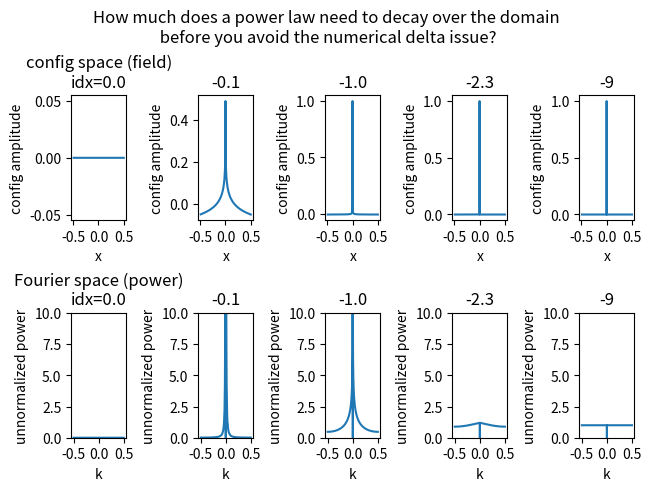
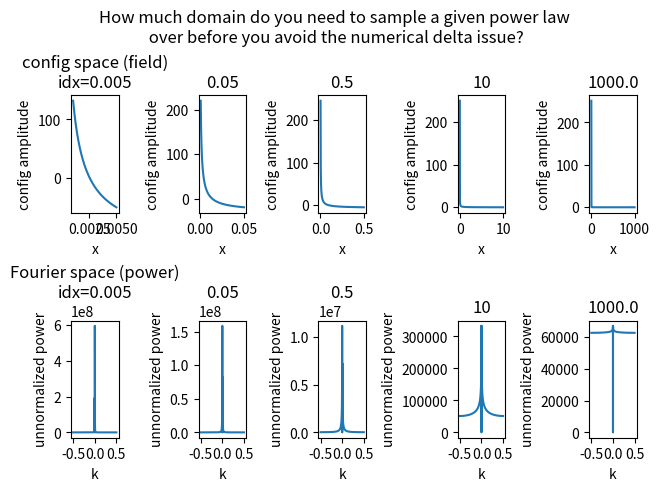

The matplotlib source for these figures, in order:
import numpy as np
from matplotlib import pyplot as plt
from scipy.fft import fft,fftshift,ifftshift,fftfreq

indices=[0., -0.1, -1., -2.3, -9]
N_indices=len(indices)
N_points=1048
x=np.linspace(-0.49,0.5,N_points)
k=fftshift(fftfreq(N_points))
fig,axs=plt.subplots(2,N_indices, layout="constrained")
for i,idx in enumerate(indices):
    f=np.abs(x)**idx
    f/=f.max()
    f-=np.mean(f)
    F=fftshift(fft(ifftshift(f)))
    axs[0,i].plot(x,f)
    axs[1,i].plot(k,np.abs(F)**2)
    axs[0,i].set_xlabel("x")
    axs[1,i].set_xlabel("k")
    axs[0,i].set_ylabel("config amplitude")
    axs[1,i].set_ylabel("unnormalized power")
    if i==0:
        config_head="config space (field)\nidx="
        Fourier_head="Fourier space (power)\nidx="
    else:
        config_head=""
        Fourier_head=""
    stridx=str(idx)
    axs[0,i].set_title(config_head+stridx)
    axs[1,i].set_title(Fourier_head+stridx)
    axs[1,i].set_ylim(0,10)
plt.suptitle("How much does a power law need to decay over the domain\n before you avoid the numerical delta issue?")
plt.savefig("artificial_foregrounds_idx.png")

extents=[5e-3, 0.05, 0.5, 10, 1e3]
N_extents=len(extents)
fig,axs=plt.subplots(2,N_extents,layout="constrained")
for i,extent in enumerate(extents):
    x=np.linspace(1e-3,extent, N_points)
    f=x**-0.8
    f-=np.mean(f)
    F=fftshift(fft(ifftshift(f)))
    axs[0,i].plot(x,f)
    axs[1,i].plot(k,np.abs(F)**2)
    axs[0,i].set_xlabel("x")
    axs[1,i].set_xlabel("k")
    axs[0,i].set_ylabel("config amplitude")
    axs[1,i].set_ylabel("unnormalized power")
    if i==0:
        config_head="config space (field)\nidx="
        Fourier_head="Fourier space (power)\nidx="
    else:
        config_head=""
        Fourier_head=""
    strext=str(extent)
    axs[0,i].set_title(config_head+strext)
    axs[1,i].set_title(Fourier_head+strext)
    # axs[1,i].set_ylim(0,10)
plt.suptitle("How much domain do you need to sample a given power law\n over before you avoid the numerical delta issue?")
plt.savefig("artificial_foregrounds_ext.png")
